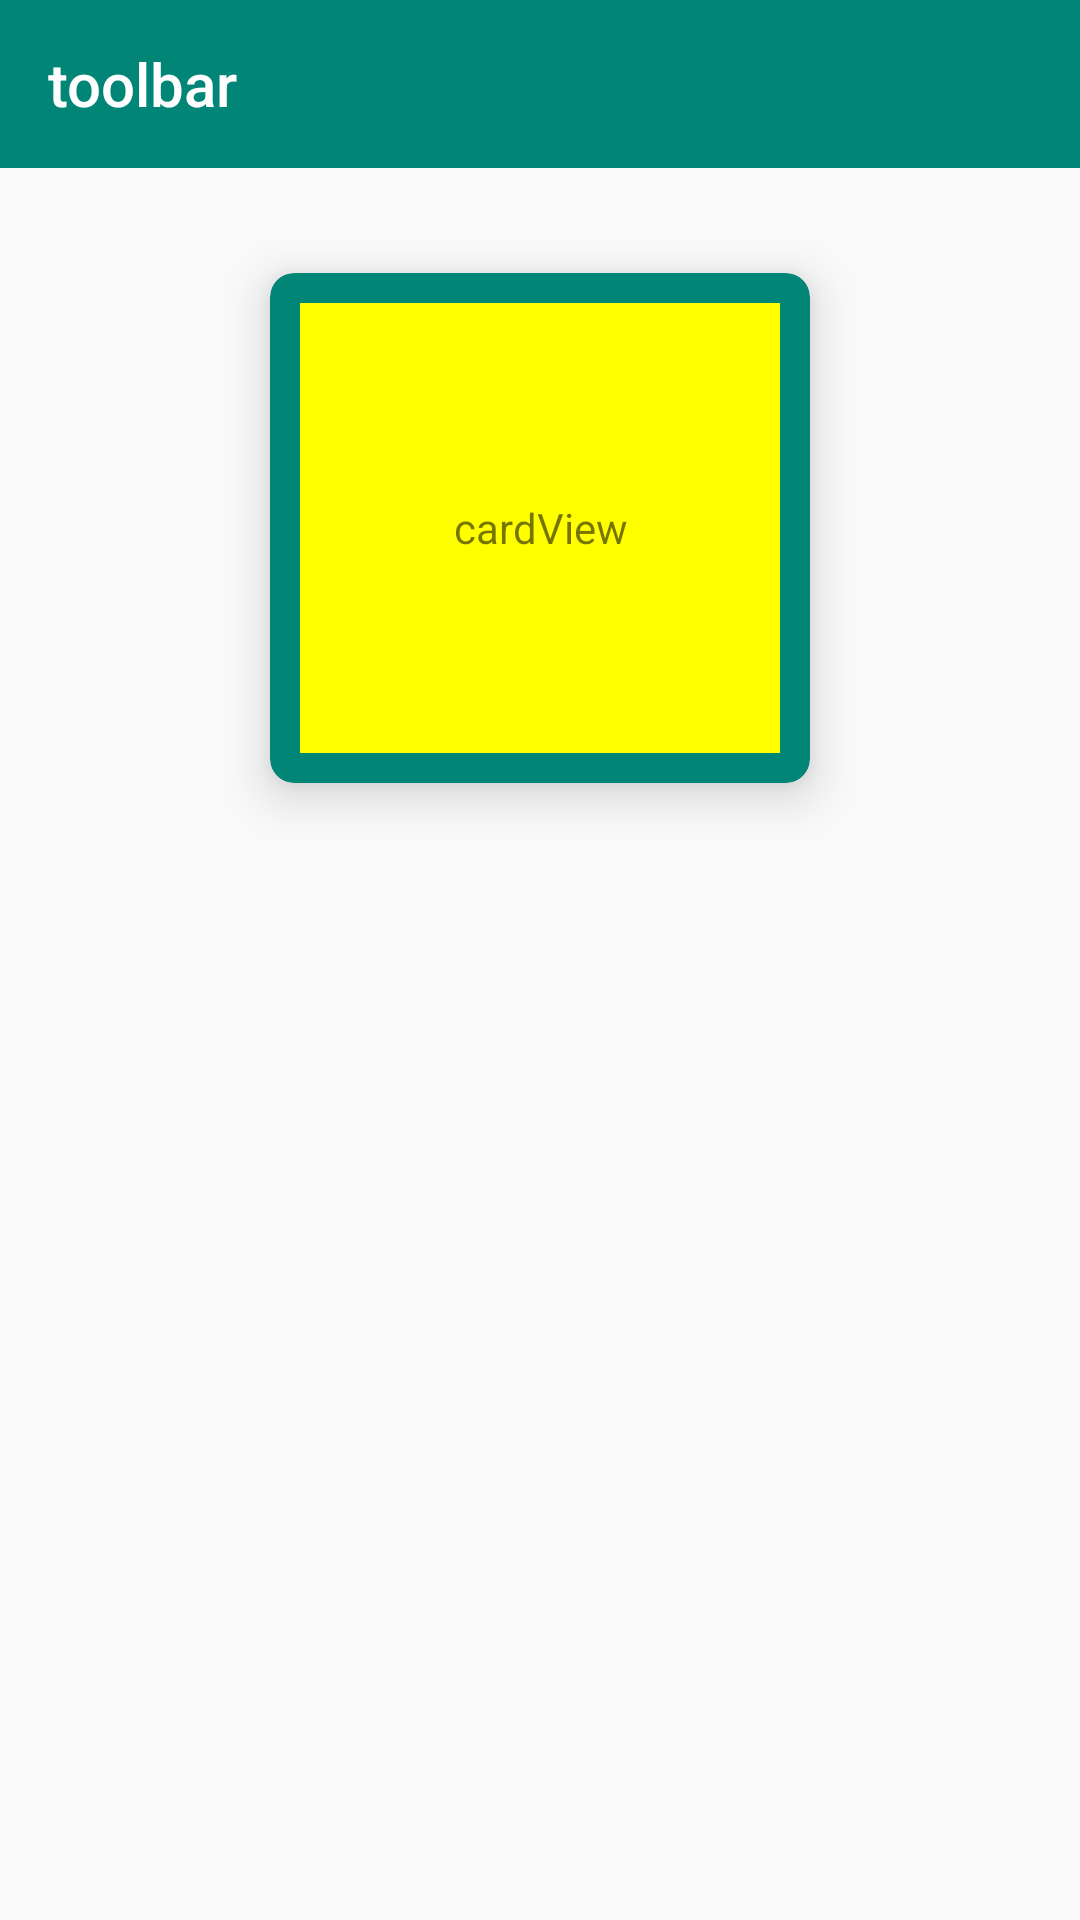

Here is an Android app screen rendered from its layout file. Give the layout XML and the strings, colors and styles it references.
<!-- AndroidManifest.xml: activity theme NewAppTheme -->
<!-- res/layout/activity_immersive.xml -->
<?xml version="1.0" encoding="utf-8"?>
<LinearLayout xmlns:android="http://schemas.android.com/apk/res/android"
    xmlns:app="http://schemas.android.com/apk/res-auto"
    xmlns:tools="http://schemas.android.com/tools"
    android:layout_width="match_parent"
    android:layout_height="match_parent"
    android:gravity="center_horizontal"
    android:orientation="vertical">

    <androidx.appcompat.widget.Toolbar
        android:id="@+id/toolbar"
        android:layout_width="match_parent"
        android:layout_height="56dp"
        android:background="@color/colorPrimary"
        android:theme="@style/ThemeOverlay.AppCompat.Dark.ActionBar"
        app:title="toolbar" />

    
    
    
    
    

    
    
    
    
    
    
    
    
    
    
    
    <androidx.cardview.widget.CardView android:layout_width="200dp"
        android:layout_height="200dp"
        android:layout_marginTop="20dp"
        app:cardBackgroundColor="@color/colorPrimary"
        app:cardPreventCornerOverlap="false"
        app:cardUseCompatPadding="true"
        app:cardCornerRadius="8dp"
        app:contentPadding="10dp"
        android:clickable="true"
        android:foreground="?attr/selectableItemBackground"
        app:cardElevation="10dp">

        <TextView android:layout_width="match_parent"
            android:layout_height="match_parent"
            android:text="cardView"
            android:background="#ffff00"
            android:gravity="center"/>

    </androidx.cardview.widget.CardView>

</LinearLayout>
<!-- resources referenced by this layout -->
<resources>
  <color name="colorPrimary">#008577</color>
  <style name="NewAppTheme" parent="Theme.AppCompat.Light.NoActionBar">
          
          <item name="colorPrimary">@color/colorPrimary</item>
          <item name="colorPrimaryDark">@color/colorPrimaryDark</item>
          <item name="colorAccent">@color/colorAccent</item>
          
          
          
      </style>
  <color name="colorPrimaryDark">#00574B</color>
  <color name="colorAccent">#D81B60</color>
</resources>
